5-way image classification set "data_for_modeling" from GitHub (zach-merritt/weedeater); label vocabulary: dirt, marigold, morning glory, pea, radish.

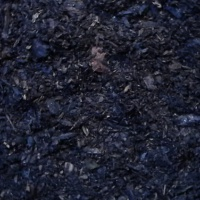
Label: dirt

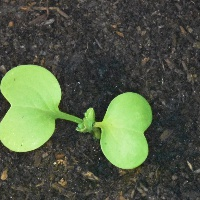
Label: radish

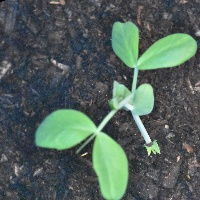
Label: pea

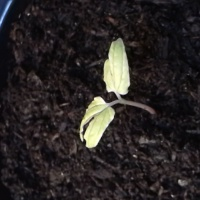
Label: morning glory

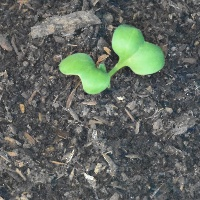
Label: radish

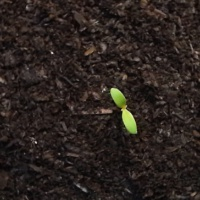
Label: marigold
